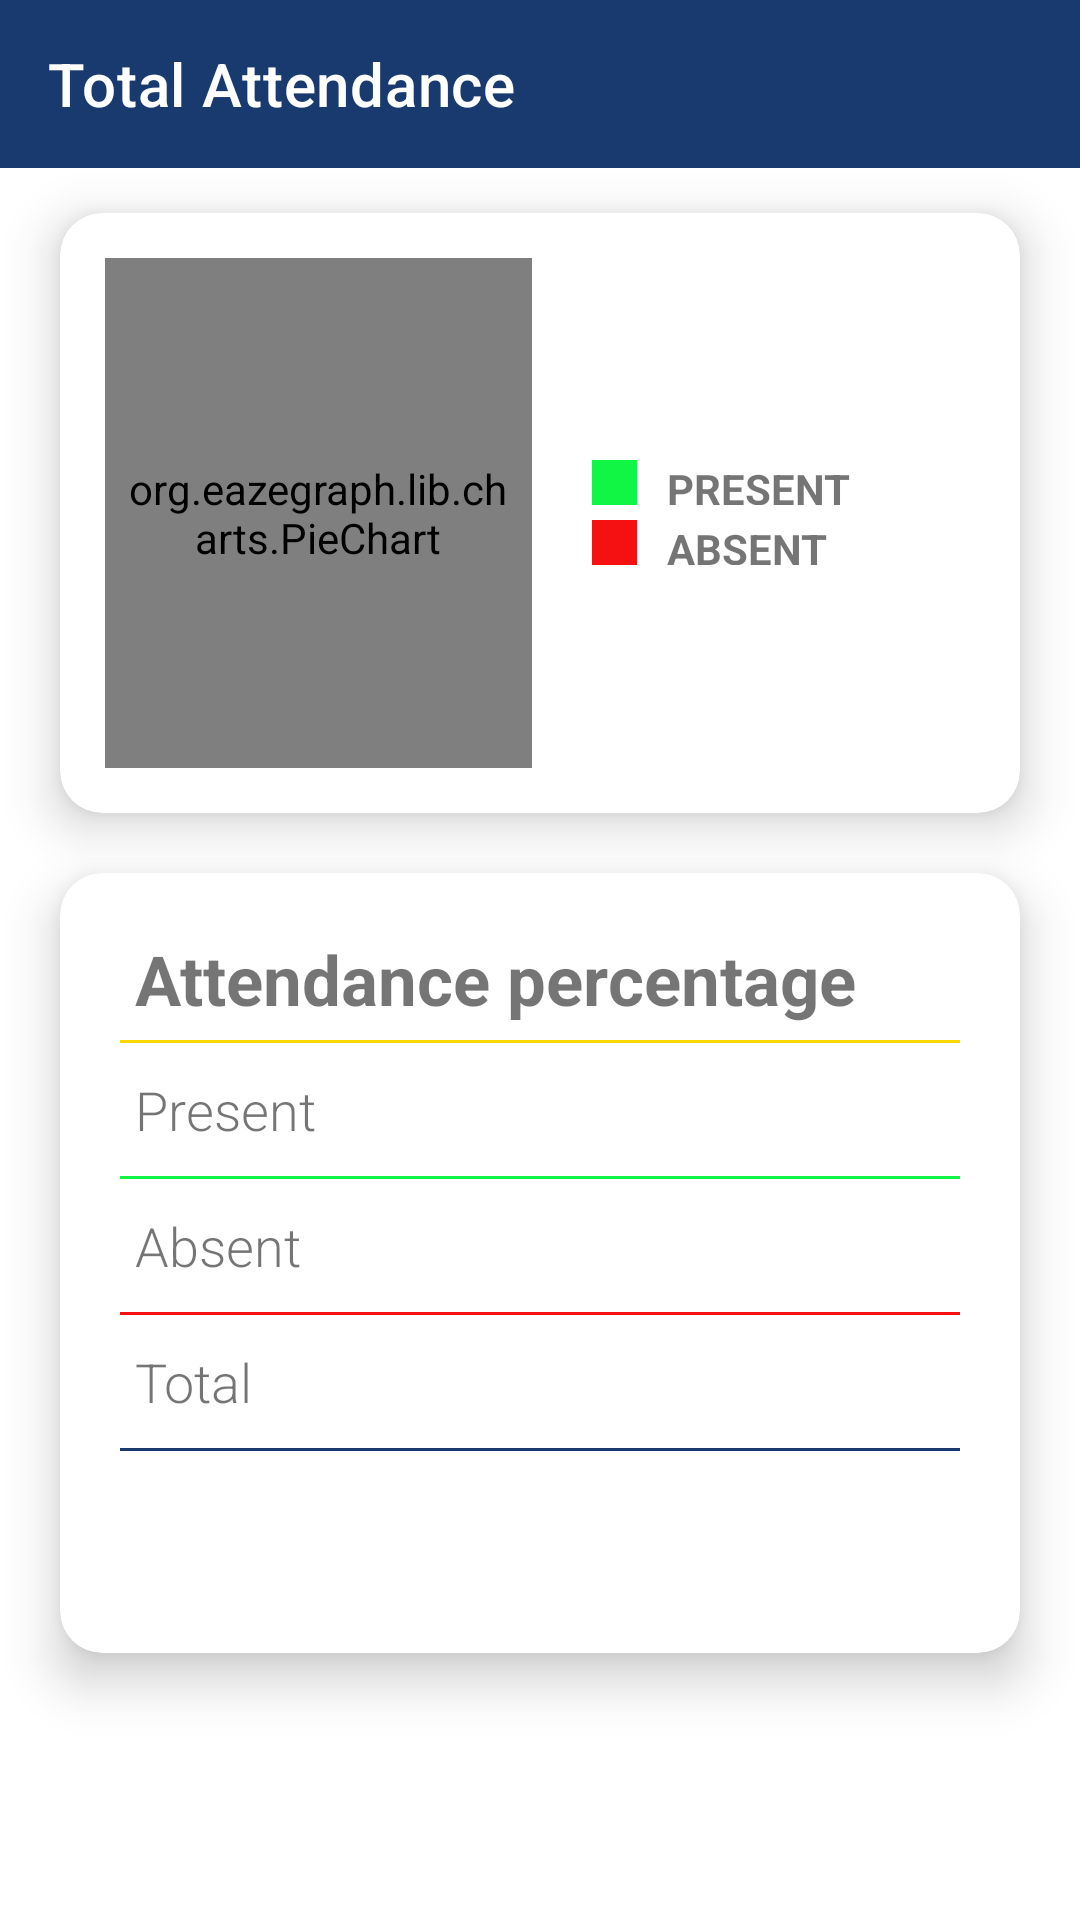

Reconstruct the res/layout file that produces this screen, plus the resources it refers to.
<!-- AndroidManifest.xml: application theme Theme.SIH_app -->
<!-- res/layout/activity_total_attendance.xml -->
<?xml version="1.0" encoding="utf-8"?>
<RelativeLayout
    xmlns:android="http://schemas.android.com/apk/res/android"
    xmlns:app="http://schemas.android.com/apk/res-auto"
    xmlns:tools="http://schemas.android.com/tools"
    android:layout_width="match_parent"
    android:layout_height="match_parent"
    android:background="@color/whiteShade"
    tools:context=".Student.totalAttendance">

    <androidx.appcompat.widget.Toolbar
        android:id="@+id/toolbar"
        android:layout_width="match_parent"
        android:layout_height="wrap_content"
        android:layout_alignParentTop="true"
        android:background="@color/blue"
        app:title="@string/totalAttendance"
        app:titleTextColor="#FFFFFF" />

    
    
    <androidx.cardview.widget.CardView
        android:id="@+id/cardViewGraph"
        android:layout_width="match_parent"
        android:layout_height="200dp"
        android:layout_marginLeft="20dp"
        android:layout_marginRight="20dp"
        android:layout_marginTop="15dp"
        app:cardCornerRadius="14dp"
        app:cardElevation="10dp"
        app:cardMaxElevation="12dp"
        android:layout_below="@id/toolbar">
        
        
        <LinearLayout
            android:layout_width="match_parent"
            android:layout_height="match_parent"
            android:orientation="horizontal"
            android:weightSum="2">
            
            <org.eazegraph.lib.charts.PieChart
                android:id="@+id/piechart"
                android:layout_width="0dp"
                android:layout_height="match_parent"
                android:padding="6dp"
                android:layout_weight="1"
                android:layout_marginTop="15dp"
                android:layout_marginStart="15dp"
                android:layout_marginBottom="15dp"

                />

            
            <LinearLayout
                android:layout_width="0dp"
                android:layout_height="match_parent"
                android:layout_weight="1"
                android:layout_marginStart="20dp"
                android:orientation="vertical"
                android:gravity="center_vertical"
                >

                <LinearLayout
                    android:layout_width="match_parent"
                    android:layout_height="15dp"
                    android:layout_gravity="center_vertical">

                    
                    <View
                        android:layout_width="15dp"
                        android:layout_height="match_parent"
                        android:background="@color/green" />

                    
                    <TextView
                        android:layout_width="wrap_content"
                        android:layout_height="wrap_content"
                        android:paddingStart="10dp"
                        android:paddingEnd="10dp"
                        android:text="@string/present"
                        android:textAllCaps="true"
                        android:textStyle="bold" />
                </LinearLayout>
                
                <LinearLayout
                    android:layout_width="match_parent"
                    android:layout_height="15dp"
                    android:layout_gravity="center_vertical"
                    android:layout_marginTop="5dp">

                    
                    <View
                        android:layout_width="15dp"
                        android:layout_height="match_parent"
                        android:background="@color/red" />

                    
                    <TextView
                        android:layout_width="wrap_content"
                        android:layout_height="wrap_content"
                        android:paddingStart="10dp"
                        android:paddingEnd="10dp"
                        android:text="@string/absent"
                        android:textAllCaps="true"
                        android:textStyle="bold" />
                </LinearLayout>
            </LinearLayout>
        </LinearLayout>
    </androidx.cardview.widget.CardView>
    <androidx.cardview.widget.CardView
        android:layout_width="match_parent"
        android:layout_height="260dp"
        android:layout_below="@+id/cardViewGraph"
        android:layout_marginLeft="20dp"
        android:layout_marginRight="20dp"
        android:layout_marginTop="20dp"
        android:layout_marginBottom="20dp"
        app:cardCornerRadius="14dp"
        app:cardElevation="10dp"
        app:cardMaxElevation="12dp"
        android:id="@+id/details">

        <LinearLayout
            android:layout_width="match_parent"
            android:layout_height="match_parent"
            android:orientation="vertical">

            <TextView
                android:layout_width="match_parent"
                android:layout_height="wrap_content"
                android:layout_marginStart="25dp"
                android:layout_marginTop="20dp"
                android:text="@string/AttendanceInNumbers"
                android:textSize="23sp"
                android:textStyle="bold" />

            <View
                android:layout_width="match_parent"
                android:layout_height="1dp"
                android:layout_marginLeft="20dp"
                android:layout_marginTop="5dp"
                android:layout_marginRight="20dp"
                android:background="@color/yellow" />

            <RelativeLayout
                android:layout_width="match_parent"
                android:layout_height="wrap_content"
                android:layout_marginLeft="25dp"
                android:layout_marginTop="10dp"
                android:layout_marginRight="25dp"
                android:layout_marginBottom="10dp">

                
                <TextView
                    android:layout_width="wrap_content"
                    android:layout_height="wrap_content"
                    android:fontFamily="sans-serif-light"
                    android:text="@string/present"
                    android:textSize="18sp" />

                <TextView
                    android:id="@+id/tvPresent"
                    android:layout_width="fill_parent"
                    android:layout_height="wrap_content"
                    android:layout_alignParentEnd="true"
                    android:fontFamily="sans-serif-light"
                    android:textAlignment="textEnd"
                    android:textColor="@color/green"
                    android:textSize="18sp"
                    android:textStyle="bold" />
            </RelativeLayout>

            <View
                android:layout_width="match_parent"
                android:layout_height="1dp"
                android:layout_marginLeft="20dp"
                android:layout_marginRight="20dp"
                android:background="@color/green" />

            <RelativeLayout
                android:layout_width="match_parent"
                android:layout_height="wrap_content"
                android:layout_marginLeft="25dp"
                android:layout_marginTop="10dp"
                android:layout_marginRight="25dp"
                android:layout_marginBottom="10dp">

                <TextView
                    android:layout_width="wrap_content"
                    android:layout_height="wrap_content"
                    android:fontFamily="sans-serif-light"
                    android:text="@string/absent"
                    android:textSize="18sp" />

                <TextView
                    android:id="@+id/tvAbsent"
                    android:layout_width="fill_parent"
                    android:layout_height="wrap_content"
                    android:layout_alignParentEnd="true"
                    android:fontFamily="sans-serif-light"
                    android:textAlignment="textEnd"
                    android:textColor="@color/red"
                    android:textSize="18sp"
                    android:textStyle="bold" />

            </RelativeLayout>
            <View
                android:layout_width="match_parent"
                android:layout_height="1dp"
                android:layout_marginLeft="20dp"
                android:layout_marginRight="20dp"
                android:background="@color/red" />
            <RelativeLayout
                android:layout_width="match_parent"
                android:layout_height="wrap_content"
                android:layout_marginLeft="25dp"
                android:layout_marginTop="10dp"
                android:layout_marginRight="25dp"
                android:layout_marginBottom="10dp">

                <TextView
                    android:layout_width="wrap_content"
                    android:layout_height="wrap_content"
                    android:fontFamily="sans-serif-light"
                    android:text="@string/total"
                    android:textSize="18sp" />
                <TextView
                    android:id="@+id/tvTotal"
                    android:layout_width="fill_parent"
                    android:layout_height="wrap_content"
                    android:layout_alignParentEnd="true"
                    android:fontFamily="sans-serif-light"
                    android:textAlignment="textEnd"
                    android:textColor="@color/blue"
                    android:textSize="18sp"
                    android:textStyle="bold" />
            </RelativeLayout>
            <View
                android:layout_width="match_parent"
                android:layout_height="1dp"
                android:layout_marginLeft="20dp"
                android:layout_marginRight="20dp"
                android:background="@color/blue" />

        </LinearLayout>
    </androidx.cardview.widget.CardView>
</RelativeLayout>
<!-- resources referenced by this layout -->
<resources>
  <color name="blue">#193a6f</color>
  <color name="green">#11F544</color>
  <color name="red">#F51111</color>
  <color name="whiteShade">@color/white</color>
  <color name="yellow">#FFD600</color>
  <string name="AttendanceInNumbers">Attendance percentage</string>
  <string name="absent">Absent</string>
  <string name="present">Present</string>
  <string name="total">Total</string>
  <string name="totalAttendance">Total Attendance</string>
  <style name="Theme.SIH_app" parent="Theme.MaterialComponents.Light.NoActionBar">
          
          <item name="colorPrimary">#000099</item>
          <item name="colorPrimaryVariant">#E1660A</item>
          <item name="colorOnPrimary">@color/white</item>
          
          <item name="colorSecondary">@color/orange</item>
          <item name="colorSecondaryVariant">@color/orange</item>
          <item name="colorOnSecondary">@color/white</item>
          
          <item name="android:statusBarColor" tools:targetApi="l">?attr/colorPrimaryVariant</item>
          
          <item name="drawerArrowStyle">@style/DrawerArrowStyle</item>
      </style>
  <color name="white">#FFFFFFFF</color>
  <color name="orange">#E1660A</color>
  <style name="DrawerArrowStyle" parent="Widget.AppCompat.DrawerArrowToggle">
          <item name="spinBars">true</item>
          <item name="color">@android:color/white</item>
      </style>
</resources>
